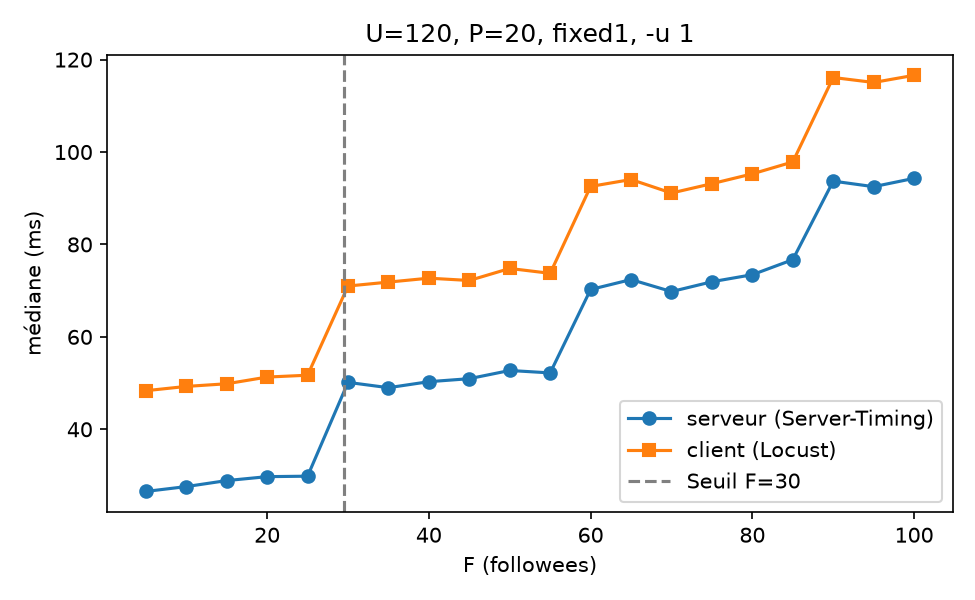

The data file committed next to this chart (first rows):
factor, value, dataset, server_median_ms, client_median_ms, n_requests, n_errors, n_instances, client_minus_server_ms
F, 5, f05, 26.55, 48.35, 1913, 0, 1, 21.8
F, 10, f10, 27.6, 49.27, 1894, 0, 1, 21.67
F, 15, f15, 28.9, 49.85, 1870, 0, 1, 20.95
F, 20, f20, 29.75, 51.3, 1802, 0, 1, 21.55
F, 25, f25, 29.85, 51.7, 1804, 0, 1, 21.85
F, 30, f30, 50.15, 71.0, 1343, 0, 1, 20.85
F, 35, f35, 49.0, 71.85, 1307, 0, 1, 22.85
F, 40, f40, 50.3, 72.7, 1282, 0, 1, 22.4
F, 45, f45, 50.95, 72.2, 1307, 0, 1, 21.25
F, 50, f50, 52.73, 74.8, 1242, 0, 1, 22.07
F, 55, f55, 52.2, 73.75, 1286, 0, 1, 21.55
F, 60, f60, 70.25, 92.55, 992, 0, 1, 22.3
F, 65, f65, 72.4, 94.05, 966, 0, 1, 21.65
F, 70, f70, 69.8, 91.12, 1052, 0, 1, 21.33
F, 75, f75, 71.92, 93.15, 1030, 0, 1, 21.23
F, 80, f80, 73.45, 95.28, 957, 0, 1, 21.83
F, 85, f85, 76.7, 97.85, 927, 0, 1, 21.15
F, 90, f90, 93.7, 116.1, 784, 0, 1, 22.43
F, 95, f95, 92.5, 115.1, 841, 0, 1, 22.55
F, 100, f100, 94.3, 116.6, 797, 0, 1, 22.3
